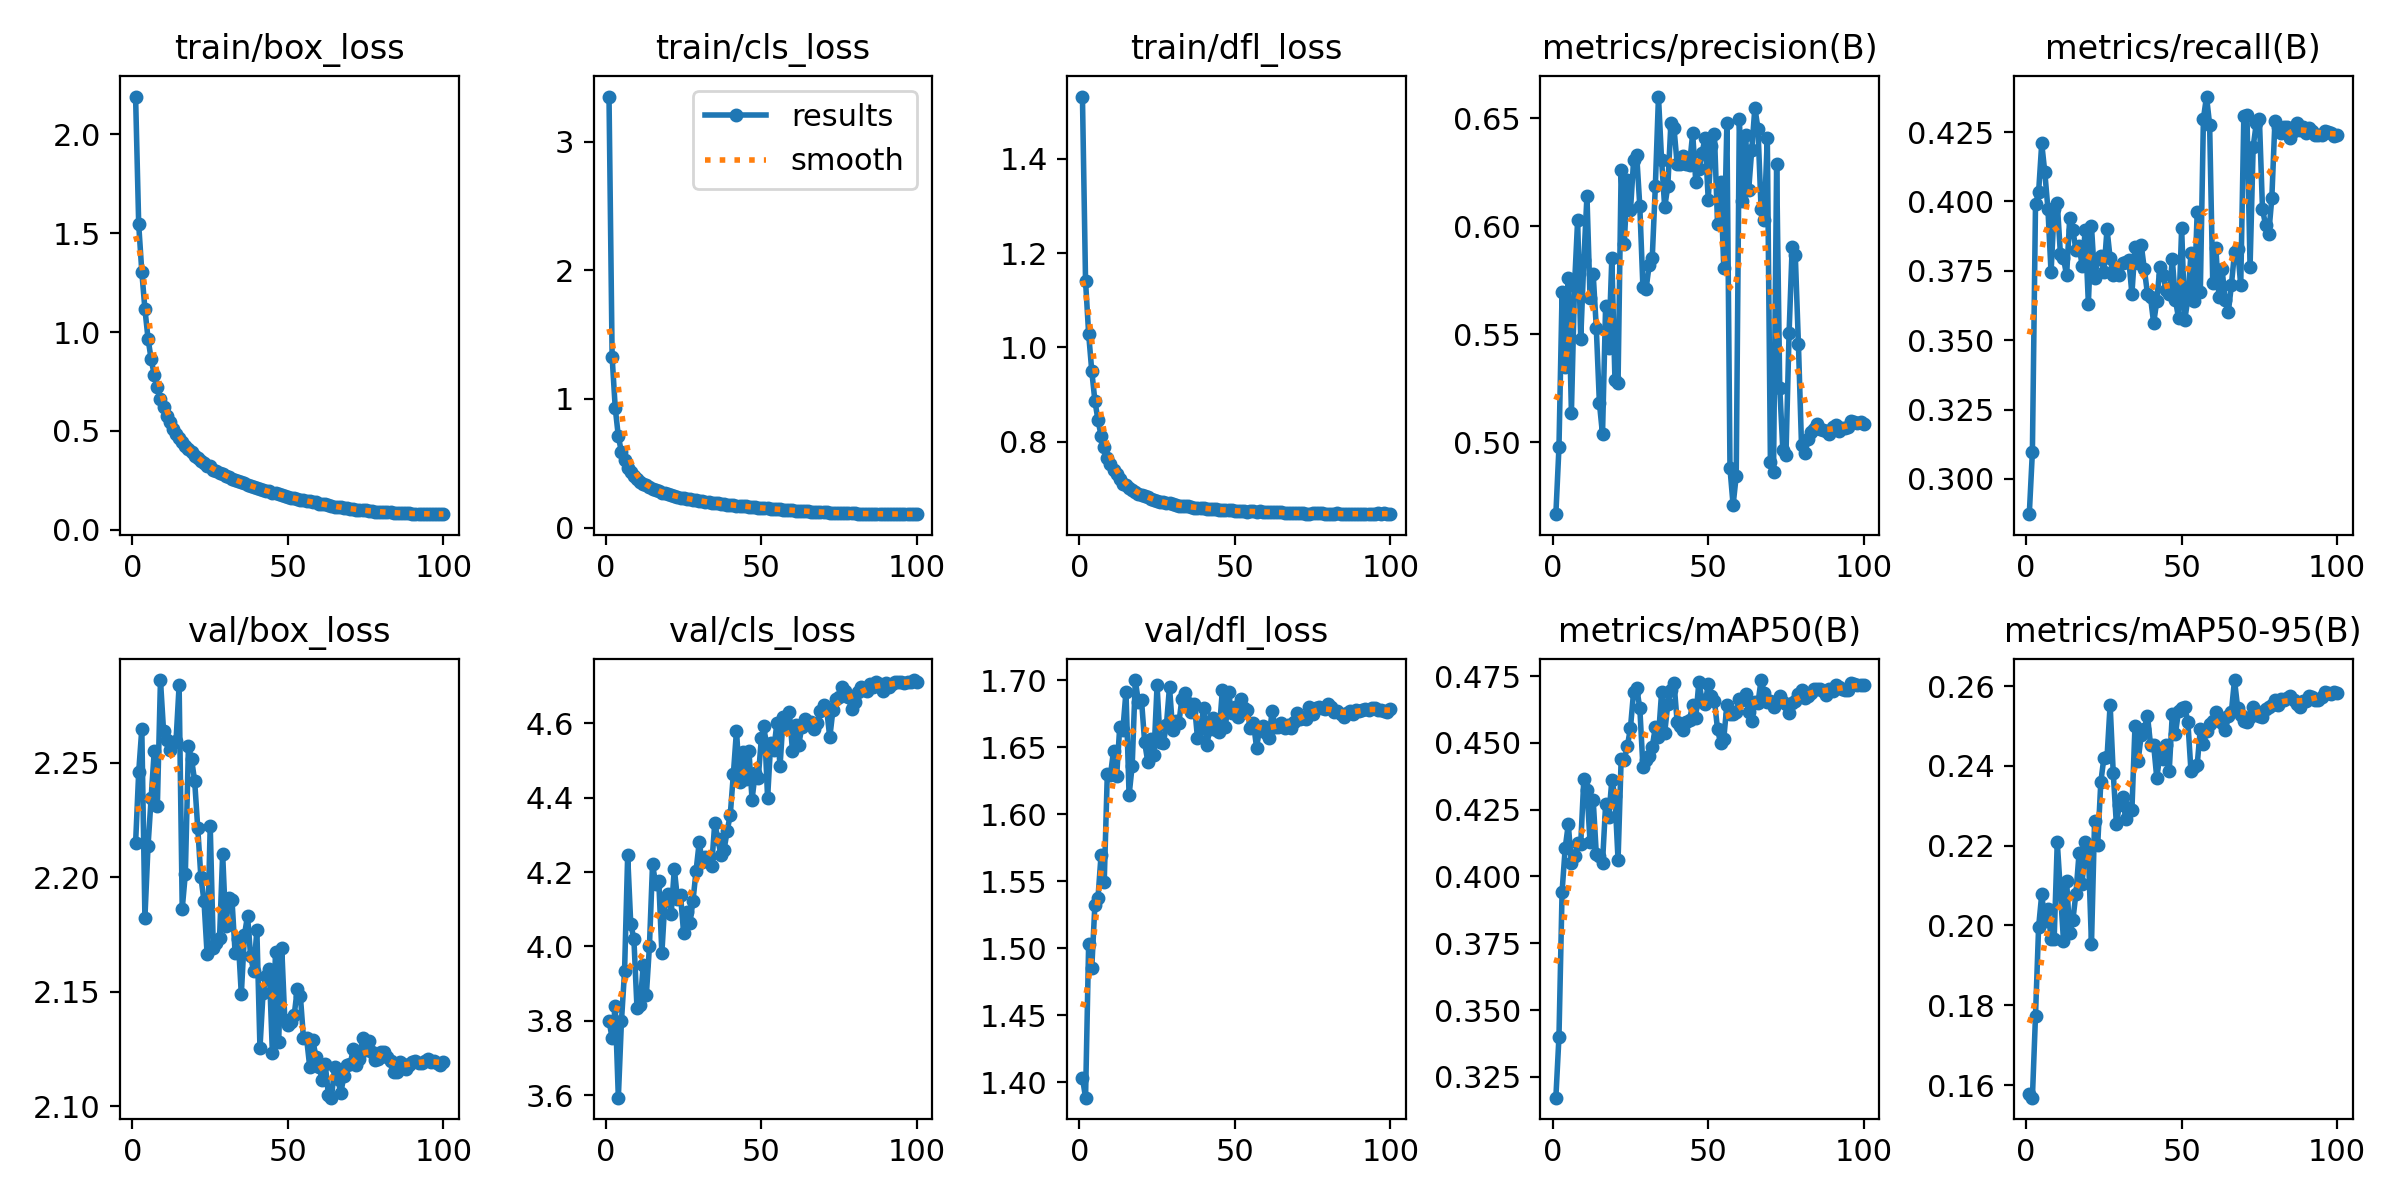

The data file committed next to this chart (first rows):
epoch, train/box_loss, train/cls_loss, train/dfl_loss, metrics/precision(B), metrics/recall(B), metrics/mAP50(B), metrics/mAP50-95(B), val/box_loss, val/cls_loss, val/dfl_loss, lr/pg0, lr/pg1, lr/pg2
1, 2.192, 3.35, 1.532, 0.4668, 0.2873, 0.3172, 0.1577, 2.215, 3.801, 1.403, 0.07462, 2.5385e-06, 2.5385e-06
2, 1.545, 1.327, 1.141, 0.4979, 0.3098, 0.3401, 0.1568, 2.246, 3.753, 1.388, 0.04914, 5.0849e-06, 5.0849e-06
3, 1.306, 0.9308, 1.029, 0.5694, 0.3989, 0.3943, 0.1774, 2.265, 3.841, 1.503, 0.02367, 7.6263e-06, 7.6263e-06
4, 1.116, 0.7087, 0.9503, 0.5348, 0.4033, 0.4106, 0.1996, 2.182, 3.593, 1.485, 9.978e-06, 9.978e-06, 9.978e-06
5, 0.9675, 0.5875, 0.8872, 0.576, 0.4209, 0.4195, 0.2078, 2.213, 3.799, 1.532, 9.961e-06, 9.961e-06, 9.961e-06
6, 0.8632, 0.5253, 0.8461, 0.5138, 0.4104, 0.4049, 0.2012, 2.235, 3.933, 1.537, 9.939e-06, 9.939e-06, 9.939e-06
7, 0.7834, 0.4633, 0.8133, 0.5725, 0.3972, 0.4076, 0.2042, 2.255, 4.245, 1.57, 9.9123e-06, 9.9123e-06, 9.9123e-06
8, 0.7237, 0.4324, 0.7891, 0.6028, 0.3744, 0.4125, 0.1966, 2.231, 4.059, 1.549, 9.8807e-06, 9.8807e-06, 9.8807e-06
9, 0.6598, 0.3983, 0.7661, 0.5478, 0.3973, 0.4123, 0.1966, 2.286, 4.021, 1.63, 9.8444e-06, 9.8444e-06, 9.8444e-06
10, 0.6186, 0.3789, 0.7539, 0.5843, 0.3994, 0.4366, 0.2209, 2.264, 3.834, 1.629, 9.8034e-06, 9.8034e-06, 9.8034e-06
11, 0.5757, 0.354, 0.7402, 0.614, 0.3812, 0.4323, 0.2086, 2.26, 3.843, 1.647, 9.7576e-06, 9.7576e-06, 9.7576e-06
12, 0.5433, 0.3377, 0.7312, 0.5666, 0.3795, 0.4128, 0.1961, 2.256, 3.949, 1.628, 9.7073e-06, 9.7073e-06, 9.7073e-06
13, 0.5109, 0.3286, 0.7221, 0.5779, 0.3734, 0.4287, 0.2112, 2.259, 3.869, 1.665, 9.6523e-06, 9.6523e-06, 9.6523e-06
14, 0.4829, 0.3136, 0.7112, 0.5532, 0.3939, 0.4085, 0.198, 2.259, 4.001, 1.663, 9.5927e-06, 9.5927e-06, 9.5927e-06
15, 0.4662, 0.3025, 0.7096, 0.5183, 0.3897, 0.4078, 0.2013, 2.284, 4.222, 1.691, 9.5287e-06, 9.5287e-06, 9.5287e-06
16, 0.4432, 0.2949, 0.7022, 0.5038, 0.3826, 0.4051, 0.208, 2.186, 4.168, 1.614, 9.4603e-06, 9.4603e-06, 9.4603e-06
17, 0.424, 0.2817, 0.698, 0.563, 0.3839, 0.4269, 0.2181, 2.201, 4.177, 1.636, 9.3875e-06, 9.3875e-06, 9.3875e-06
18, 0.4082, 0.2703, 0.693, 0.5439, 0.3769, 0.4221, 0.2105, 2.257, 3.982, 1.7, 9.3104e-06, 9.3104e-06, 9.3104e-06
19, 0.3924, 0.2664, 0.6899, 0.5851, 0.3896, 0.436, 0.221, 2.252, 4.127, 1.683, 9.2291e-06, 9.2291e-06, 9.2291e-06
20, 0.3745, 0.2594, 0.6874, 0.529, 0.3632, 0.4301, 0.2183, 2.242, 4.141, 1.685, 9.1437e-06, 9.1437e-06, 9.1437e-06
21, 0.3644, 0.2531, 0.6856, 0.5276, 0.391, 0.4061, 0.1953, 2.221, 4.088, 1.654, 9.0543e-06, 9.0543e-06, 9.0543e-06
22, 0.3453, 0.2463, 0.6824, 0.6262, 0.3725, 0.444, 0.2263, 2.2, 4.209, 1.639, 8.9609e-06, 8.9609e-06, 8.9609e-06
23, 0.3361, 0.2402, 0.6785, 0.592, 0.3791, 0.4438, 0.2201, 2.19, 4.129, 1.656, 8.8636e-06, 8.8636e-06, 8.8636e-06
24, 0.3223, 0.2336, 0.6763, 0.6214, 0.3803, 0.4487, 0.2359, 2.166, 4.137, 1.644, 8.7626e-06, 8.7626e-06, 8.7626e-06
25, 0.3199, 0.2307, 0.6753, 0.6074, 0.3747, 0.4557, 0.2421, 2.223, 4.036, 1.696, 8.6579e-06, 8.6579e-06, 8.6579e-06
26, 0.3029, 0.2259, 0.6726, 0.6305, 0.39, 0.4691, 0.2421, 2.169, 4.094, 1.654, 8.5496e-06, 8.5496e-06, 8.5496e-06
27, 0.2947, 0.2225, 0.6716, 0.6328, 0.3795, 0.4705, 0.2554, 2.171, 4.062, 1.653, 8.4379e-06, 8.4379e-06, 8.4379e-06
28, 0.2881, 0.2173, 0.6703, 0.6092, 0.3734, 0.463, 0.2382, 2.173, 4.122, 1.666, 8.3229e-06, 8.3229e-06, 8.3229e-06
29, 0.2835, 0.2133, 0.6695, 0.5718, 0.3751, 0.4411, 0.2255, 2.21, 4.204, 1.695, 8.2046e-06, 8.2046e-06, 8.2046e-06
30, 0.272, 0.2079, 0.6678, 0.5709, 0.3734, 0.4435, 0.2303, 2.179, 4.28, 1.663, 8.0832e-06, 8.0832e-06, 8.0832e-06
31, 0.2663, 0.2039, 0.6661, 0.582, 0.3778, 0.445, 0.2321, 2.191, 4.227, 1.67, 7.9588e-06, 7.9588e-06, 7.9588e-06
32, 0.2581, 0.2004, 0.665, 0.5855, 0.3783, 0.4486, 0.2267, 2.19, 4.242, 1.668, 7.8315e-06, 7.8315e-06, 7.8315e-06
33, 0.2495, 0.1976, 0.6643, 0.6188, 0.379, 0.4558, 0.2294, 2.167, 4.24, 1.686, 7.7015e-06, 7.7015e-06, 7.7015e-06
34, 0.2446, 0.1947, 0.6644, 0.66, 0.3667, 0.4524, 0.2289, 2.173, 4.215, 1.691, 7.5688e-06, 7.5688e-06, 7.5688e-06
35, 0.2403, 0.192, 0.6634, 0.6307, 0.3835, 0.4689, 0.2501, 2.149, 4.331, 1.683, 7.4337e-06, 7.4337e-06, 7.4337e-06
36, 0.2372, 0.1911, 0.6625, 0.6088, 0.3778, 0.4538, 0.2413, 2.175, 4.289, 1.677, 7.2962e-06, 7.2962e-06, 7.2962e-06
37, 0.2259, 0.1838, 0.6603, 0.6185, 0.3844, 0.4644, 0.2477, 2.183, 4.246, 1.682, 7.1565e-06, 7.1565e-06, 7.1565e-06
38, 0.2238, 0.1834, 0.6608, 0.6478, 0.3755, 0.4698, 0.2492, 2.165, 4.26, 1.657, 7.0148e-06, 7.0148e-06, 7.0148e-06
39, 0.215, 0.1787, 0.6597, 0.6453, 0.3667, 0.4724, 0.2526, 2.159, 4.311, 1.664, 6.871e-06, 6.871e-06, 6.871e-06
40, 0.2107, 0.1776, 0.6589, 0.6289, 0.3654, 0.458, 0.2453, 2.177, 4.355, 1.679, 6.7255e-06, 6.7255e-06, 6.7255e-06
41, 0.2061, 0.175, 0.658, 0.629, 0.3561, 0.4561, 0.2453, 2.125, 4.465, 1.652, 6.5784e-06, 6.5784e-06, 6.5784e-06
42, 0.2017, 0.1718, 0.6585, 0.6324, 0.3641, 0.4547, 0.237, 2.15, 4.581, 1.663, 6.4297e-06, 6.4297e-06, 6.4297e-06
43, 0.1954, 0.1697, 0.6572, 0.6287, 0.3764, 0.458, 0.2427, 2.157, 4.444, 1.671, 6.2796e-06, 6.2796e-06, 6.2796e-06
44, 0.1941, 0.1678, 0.6581, 0.6286, 0.3734, 0.4587, 0.2416, 2.16, 4.524, 1.662, 6.1284e-06, 6.1284e-06, 6.1284e-06
45, 0.1882, 0.1655, 0.656, 0.643, 0.368, 0.4642, 0.2452, 2.123, 4.45, 1.662, 5.976e-06, 5.976e-06, 5.976e-06
46, 0.1836, 0.1619, 0.6559, 0.6207, 0.3667, 0.4594, 0.2387, 2.167, 4.527, 1.693, 5.8228e-06, 5.8228e-06, 5.8228e-06
47, 0.1809, 0.1598, 0.6547, 0.6264, 0.3791, 0.4729, 0.2531, 2.128, 4.395, 1.665, 5.6688e-06, 5.6688e-06, 5.6688e-06
48, 0.1759, 0.1575, 0.6549, 0.6338, 0.3645, 0.466, 0.248, 2.169, 4.465, 1.691, 5.5142e-06, 5.5142e-06, 5.5142e-06
49, 0.1717, 0.1559, 0.6546, 0.641, 0.3579, 0.4646, 0.2538, 2.137, 4.453, 1.675, 5.3591e-06, 5.3591e-06, 5.3591e-06
50, 0.1655, 0.153, 0.6533, 0.6123, 0.3904, 0.4719, 0.2545, 2.136, 4.561, 1.68, 5.2037e-06, 5.2037e-06, 5.2037e-06
51, 0.1629, 0.1511, 0.6534, 0.6372, 0.3573, 0.4674, 0.2548, 2.137, 4.593, 1.672, 5.0482e-06, 5.0482e-06, 5.0482e-06
52, 0.1598, 0.149, 0.6528, 0.6425, 0.3649, 0.4658, 0.251, 2.14, 4.399, 1.686, 4.8926e-06, 4.8926e-06, 4.8926e-06
53, 0.1544, 0.1461, 0.6529, 0.6009, 0.3814, 0.455, 0.2387, 2.151, 4.548, 1.679, 4.7372e-06, 4.7372e-06, 4.7372e-06
54, 0.15, 0.1431, 0.652, 0.6206, 0.3641, 0.4498, 0.2396, 2.148, 4.529, 1.678, 4.5821e-06, 4.5821e-06, 4.5821e-06
55, 0.149, 0.1431, 0.6527, 0.5809, 0.3963, 0.4516, 0.2403, 2.13, 4.601, 1.664, 4.4275e-06, 4.4275e-06, 4.4275e-06
56, 0.1471, 0.1426, 0.653, 0.6479, 0.3672, 0.4642, 0.2492, 2.13, 4.485, 1.668, 4.2735e-06, 4.2735e-06, 4.2735e-06
57, 0.1429, 0.1397, 0.6514, 0.488, 0.4298, 0.4607, 0.2454, 2.117, 4.616, 1.649, 4.1203e-06, 4.1203e-06, 4.1203e-06
58, 0.1382, 0.1381, 0.6528, 0.471, 0.4378, 0.461, 0.2487, 2.129, 4.587, 1.664, 3.9679e-06, 3.9679e-06, 3.9679e-06
59, 0.138, 0.1371, 0.6518, 0.4845, 0.4276, 0.4617, 0.2506, 2.122, 4.63, 1.665, 3.8167e-06, 3.8167e-06, 3.8167e-06
60, 0.1326, 0.1343, 0.6502, 0.6497, 0.3707, 0.4666, 0.2512, 2.117, 4.527, 1.661, 3.6666e-06, 3.6666e-06, 3.6666e-06
... 40 more rows
